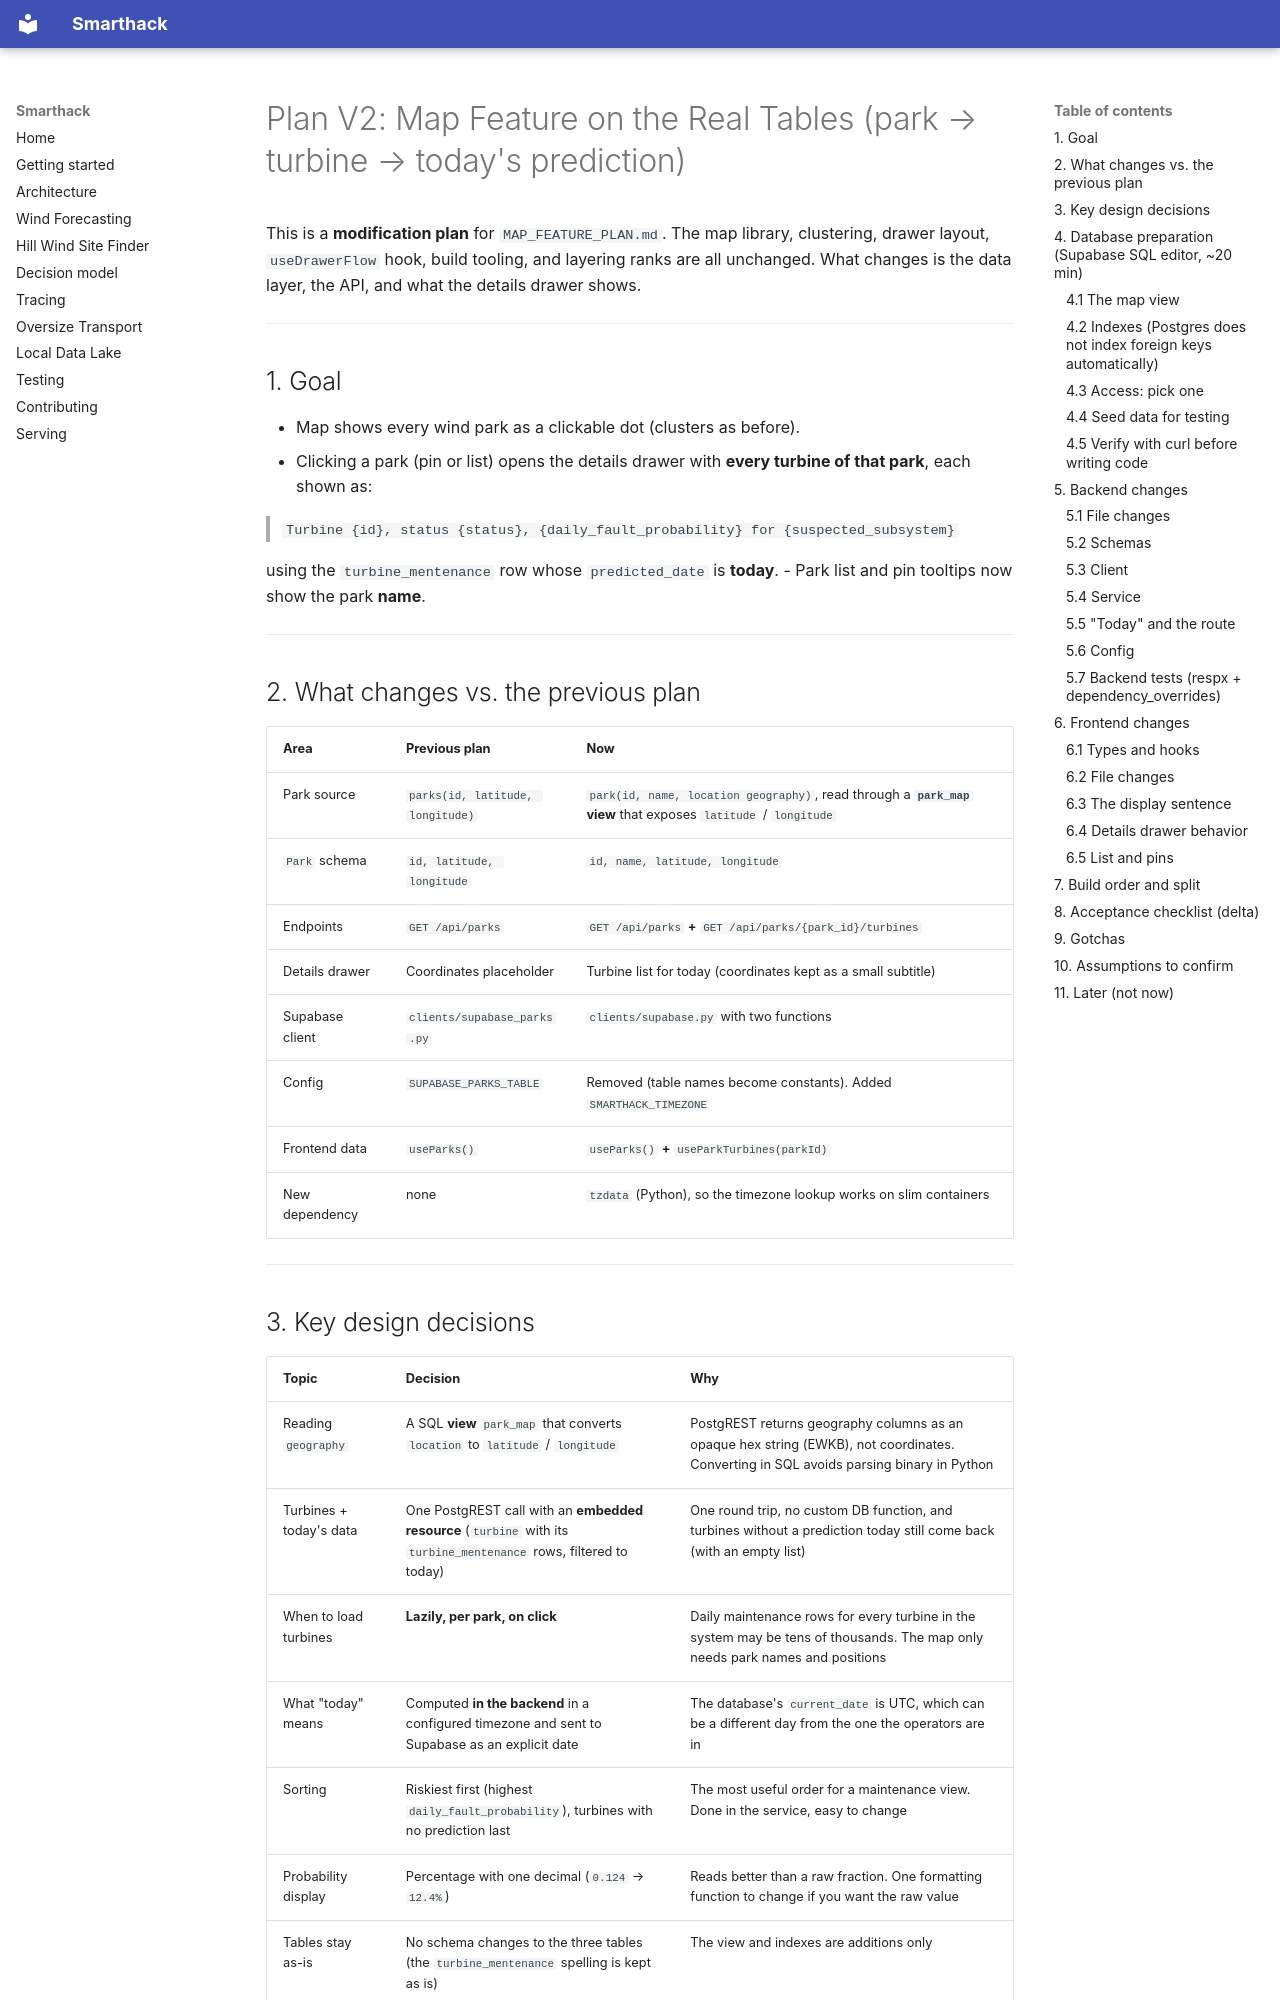

repository: Glosperx/Smarthack · page: MAP_FEATURE_PLAN_V2/index.html · generator: mkdocs

# Plan V2: Map Feature on the Real Tables (park → turbine → today's prediction)

This is a **modification plan** for `MAP_FEATURE_PLAN.md`. The map library, clustering, drawer layout, `useDrawerFlow` hook, build tooling, and layering ranks are all unchanged. What changes is the data layer, the API, and what the details drawer shows.

---

## 1. Goal

- Map shows every wind park as a clickable dot (clusters as before).
- Clicking a park (pin or list) opens the details drawer with **every turbine of that park**, each shown as:

  > `Turbine {id}, status {status}, {daily_fault_probability} for {suspected_subsystem}`

  using the `turbine_mentenance` row whose `predicted_date` is **today**.
- Park list and pin tooltips now show the park **name**.

---

## 2. What changes vs. the previous plan

| Area | Previous plan | Now |
|---|---|---|
| Park source | `parks(id, latitude, longitude)` | `park(id, name, location geography)`, read through a **`park_map` view** that exposes `latitude` / `longitude` |
| `Park` schema | `id, latitude, longitude` | `id, name, latitude, longitude` |
| Endpoints | `GET /api/parks` | `GET /api/parks` **+** `GET /api/parks/{park_id}/turbines` |
| Details drawer | Coordinates placeholder | Turbine list for today (coordinates kept as a small subtitle) |
| Supabase client | `clients/supabase_parks.py` | `clients/supabase.py` with two functions |
| Config | `SUPABASE_PARKS_TABLE` | Removed (table names become constants). Added `SMARTHACK_TIMEZONE` |
| Frontend data | `useParks()` | `useParks()` **+** `useParkTurbines(parkId)` |
| New dependency | none | `tzdata` (Python), so the timezone lookup works on slim containers |

---

## 3. Key design decisions

| Topic | Decision | Why |
|---|---|---|
| Reading `geography` | A SQL **view** `park_map` that converts `location` to `latitude` / `longitude` | PostgREST returns geography columns as an opaque hex string (EWKB), not coordinates. Converting in SQL avoids parsing binary in Python |
| Turbines + today's data | One PostgREST call with an **embedded resource** (`turbine` with its `turbine_mentenance` rows, filtered to today) | One round trip, no custom DB function, and turbines without a prediction today still come back (with an empty list) |
| When to load turbines | **Lazily, per park, on click** | Daily maintenance rows for every turbine in the system may be tens of thousands. The map only needs park names and positions |
| What "today" means | Computed **in the backend** in a configured timezone and sent to Supabase as an explicit date | The database's `current_date` is UTC, which can be a different day from the one the operators are in |
| Sorting | Riskiest first (highest `daily_fault_probability`), turbines with no prediction last | The most useful order for a maintenance view. Done in the service, easy to change |
| Probability display | Percentage with one decimal (`0.124` → `12.4%`) | Reads better than a raw fraction. One formatting function to change if you want the raw value |
| Tables stay as-is | No schema changes to the three tables (the `turbine_mentenance` spelling is kept as is) | The view and indexes are additions only |

---

## 4. Database preparation (Supabase SQL editor, ~20 min)
